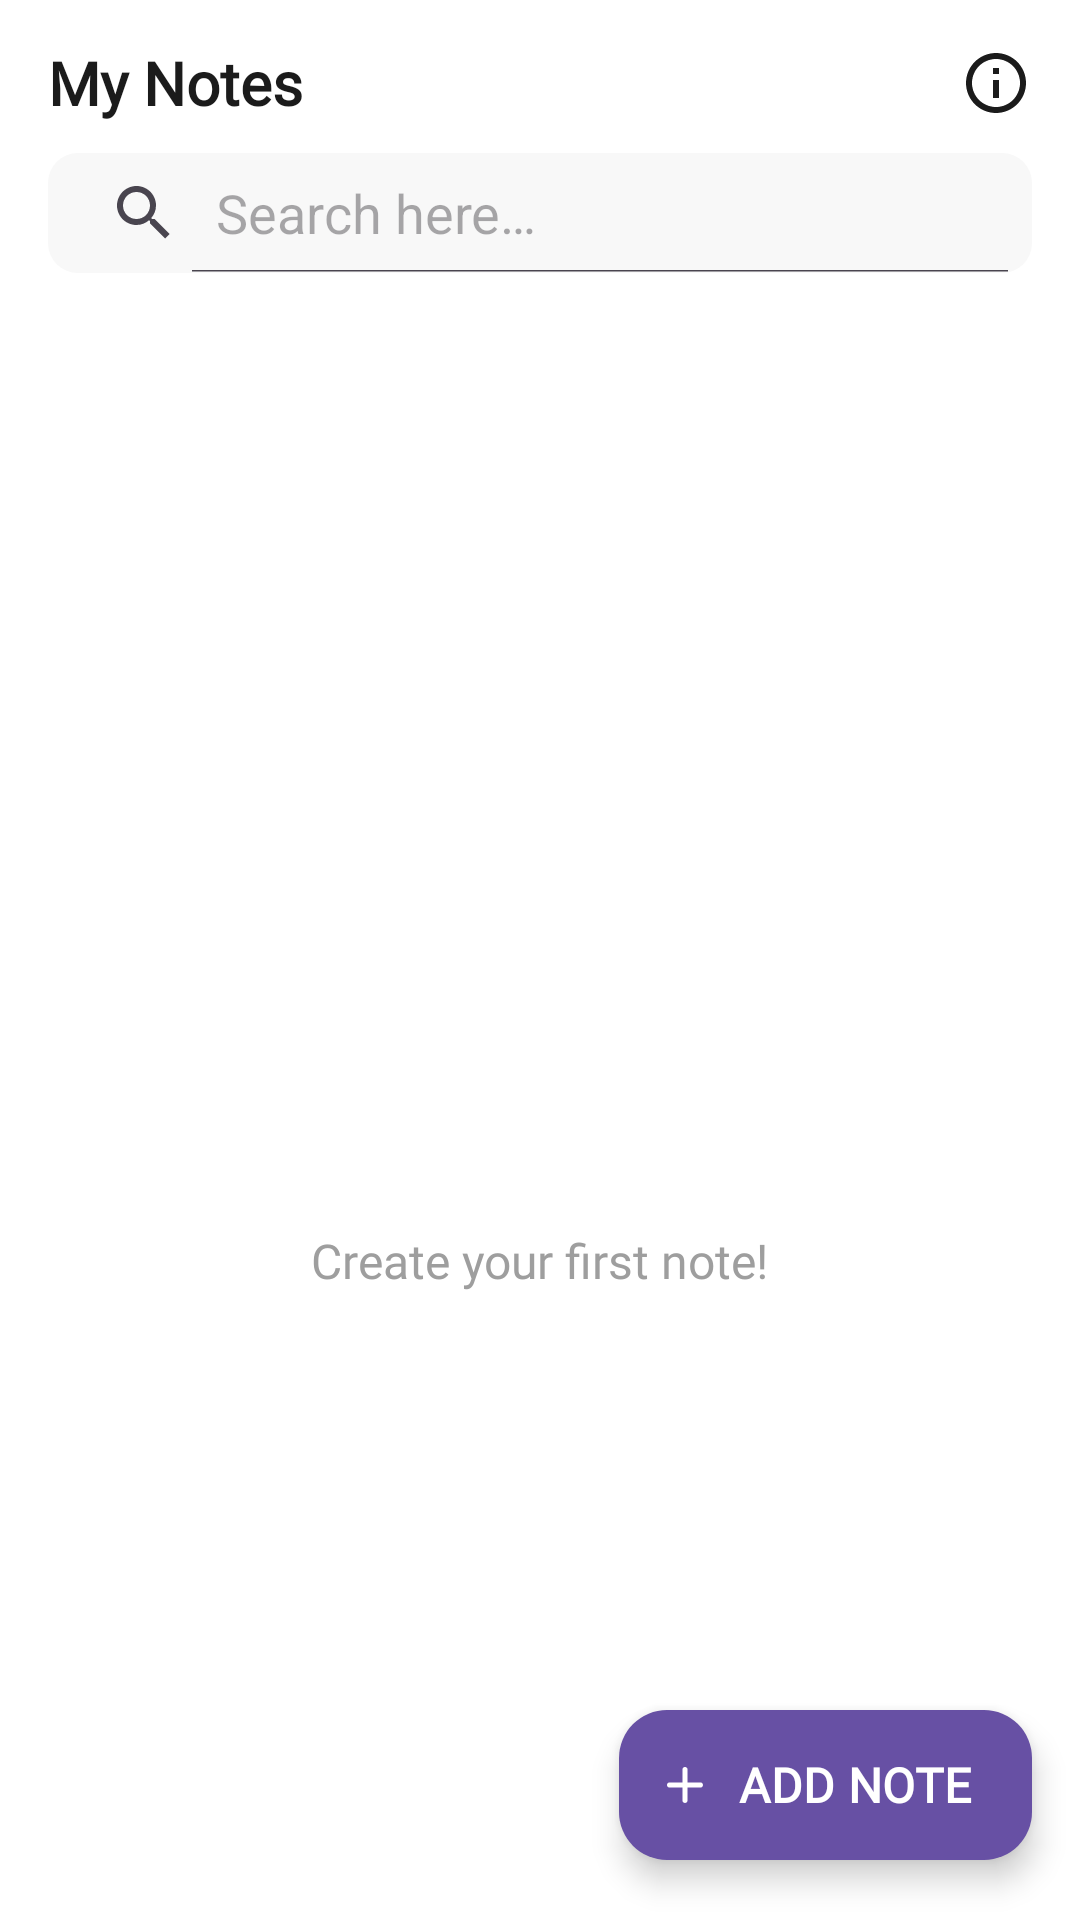

Layout XML and referenced resources for this Android screen:
<!-- AndroidManifest.xml: application theme Theme.MyNotes -->
<!-- res/layout/fragment_note_list.xml -->
<?xml version="1.0" encoding="utf-8"?>
<androidx.constraintlayout.widget.ConstraintLayout xmlns:android="http://schemas.android.com/apk/res/android"
    xmlns:app="http://schemas.android.com/apk/res-auto"
    xmlns:tools="http://schemas.android.com/tools"
    android:layout_width="match_parent"
    android:layout_height="match_parent"
    android:background="@color/white"
    tools:context=".ui.fragment.NoteListFragment">

    <androidx.constraintlayout.widget.Guideline
        android:id="@+id/startGuideline"
        android:layout_width="wrap_content"
        android:layout_height="wrap_content"
        android:orientation="vertical"
        app:layout_constraintGuide_begin="16dp" />

    <androidx.constraintlayout.widget.Guideline
        android:id="@+id/endGuideline"
        android:layout_width="wrap_content"
        android:layout_height="wrap_content"
        android:orientation="vertical"
        app:layout_constraintGuide_end="16dp" />

    <com.google.android.material.textview.MaterialTextView
        android:id="@+id/appName"
        android:layout_width="wrap_content"
        android:layout_height="wrap_content"
        android:layout_marginTop="14dp"
        android:fontFamily="@font/poppins_semibold"
        android:text="@string/app_name"
        android:textColor="@color/black"
        android:textSize="20sp"
        android:textStyle="bold"
        app:layout_constraintStart_toStartOf="@id/startGuideline"
        app:layout_constraintTop_toTopOf="parent" />

    <ImageButton
        android:id="@+id/aboutButton"
        android:layout_width="wrap_content"
        android:layout_height="wrap_content"
        android:background="@android:color/transparent"
        android:contentDescription="@string/about_button"
        app:layout_constraintBottom_toBottomOf="@id/appName"
        app:layout_constraintEnd_toStartOf="@id/endGuideline"
        app:layout_constraintTop_toTopOf="@id/appName"
        app:srcCompat="@drawable/ic_info" />

    <SearchView
        android:id="@+id/searchView"
        style="@style/SearchViewStyle"
        android:layout_width="0dp"
        android:layout_height="40dp"
        android:layout_marginTop="10dp"
        android:background="@drawable/search_bg"
        android:elevation="0dp"
        android:iconifiedByDefault="false"
        android:queryHint="@string/search_hint"
        app:layout_constraintEnd_toStartOf="@id/endGuideline"
        app:layout_constraintStart_toStartOf="@id/startGuideline"
        app:layout_constraintTop_toBottomOf="@id/appName" />

    <com.google.android.material.floatingactionbutton.ExtendedFloatingActionButton
        android:id="@+id/addNoteButton"
        android:layout_width="wrap_content"
        android:layout_height="50dp"
        android:layout_marginBottom="20dp"
        android:elevation="6dp"
        android:fontFamily="@font/poppins_medium"
        android:text="@string/add_note"
        android:textAllCaps="true"
        android:textColor="@color/white"
        android:textSize="16sp"
        android:textStyle="bold"
        app:backgroundTint="?colorPrimaryVariant"
        app:icon="@drawable/add_icon"
        app:iconSize="12dp"
        app:iconTint="@color/white"
        app:layout_constraintBottom_toBottomOf="parent"
        app:layout_constraintEnd_toStartOf="@id/endGuideline" />

    <androidx.recyclerview.widget.RecyclerView
        android:id="@+id/noteRecyclerView"
        android:layout_width="0dp"
        android:layout_height="0dp"
        android:layout_marginTop="14dp"
        android:scrollbarStyle="insideInset"
        android:scrollbars="vertical"
        app:layout_constraintBottom_toBottomOf="parent"
        app:layout_constraintEnd_toStartOf="@id/endGuideline"
        app:layout_constraintHorizontal_bias="1.0"
        app:layout_constraintStart_toStartOf="@id/startGuideline"
        app:layout_constraintTop_toBottomOf="@id/searchView"
        app:layout_constraintVertical_bias="1.0"
        tools:listitem="@layout/note_list_item" />

    <androidx.constraintlayout.widget.ConstraintLayout
        android:id="@+id/emptyView"
        android:layout_width="wrap_content"
        android:layout_height="wrap_content"
        app:layout_constraintBottom_toBottomOf="parent"
        app:layout_constraintEnd_toStartOf="@id/endGuideline"
        app:layout_constraintStart_toStartOf="@id/startGuideline"
        app:layout_constraintTop_toTopOf="parent">

        <ImageView
            android:id="@+id/emptyNoteImage"
            android:layout_width="200dp"
            android:layout_height="200dp"
            android:contentDescription="@null"
            android:scaleType="centerInside"
            app:layout_constraintEnd_toEndOf="parent"
            app:layout_constraintStart_toStartOf="parent"
            app:layout_constraintTop_toTopOf="parent"
            app:srcCompat="@drawable/empty_note_image" />

        <TextView
            android:id="@+id/emptyNoteText"
            android:layout_width="match_parent"
            android:layout_height="wrap_content"
            android:fontFamily="@font/poppins_medium"
            android:text="@string/create_your_first_note"
            android:textColor="@color/grey_500"
            android:textSize="16sp"
            app:layout_constraintBottom_toBottomOf="parent"
            app:layout_constraintEnd_toEndOf="parent"
            app:layout_constraintStart_toStartOf="parent"
            app:layout_constraintTop_toBottomOf="@id/emptyNoteImage" />

    </androidx.constraintlayout.widget.ConstraintLayout>
</androidx.constraintlayout.widget.ConstraintLayout>
<!-- res/layout/note_list_item.xml (included above) -->
<?xml version="1.0" encoding="utf-8"?>
<com.google.android.material.card.MaterialCardView xmlns:android="http://schemas.android.com/apk/res/android"
    xmlns:app="http://schemas.android.com/apk/res-auto"
    xmlns:tools="http://schemas.android.com/tools"
    android:layout_width="match_parent"
    android:layout_height="wrap_content"
    android:layout_margin="8dp"
    app:cardBackgroundColor="@color/white"
    app:cardCornerRadius="10dp"
    app:cardElevation="6dp"
    app:contentPadding="8dp">

    <androidx.constraintlayout.widget.ConstraintLayout
        android:layout_width="match_parent"
        android:layout_height="wrap_content">

        <com.google.android.material.textview.MaterialTextView
            android:id="@+id/noteTitle"
            android:layout_width="0dp"
            android:layout_height="wrap_content"
            android:ellipsize="end"
            android:fontFamily="@font/poppins_semibold"
            android:maxLines="1"
            android:textAppearance="@style/TextAppearance.Material3.TitleMedium"
            android:textColor="@color/black"
            android:textSize="16sp"
            app:layout_constraintBottom_toTopOf="@id/noteDetail"
            app:layout_constraintEnd_toEndOf="parent"
            app:layout_constraintStart_toStartOf="parent"
            app:layout_constraintTop_toTopOf="parent"
            tools:text="Title" />

        <TextView
            android:id="@+id/noteDetail"
            android:layout_width="0dp"
            android:layout_height="wrap_content"
            android:layout_marginTop="8dp"
            android:ellipsize="end"
            android:fontFamily="@font/poppins_medium"
            android:maxLines="2"
            android:textAppearance="@style/TextAppearance.Material3.BodyMedium"
            android:textColor="@color/black"
            app:layout_constraintEnd_toEndOf="parent"
            app:layout_constraintStart_toStartOf="@id/noteTitle"
            app:layout_constraintTop_toBottomOf="@id/noteTitle"
            tools:text="Detail" />

        <TextView
            android:id="@+id/dateText"
            android:layout_width="wrap_content"
            android:layout_height="wrap_content"
            android:layout_marginTop="8dp"
            android:drawablePadding="8dp"
            android:fontFamily="@font/poppins_medium"
            android:textAppearance="@style/TextAppearance.Material3.BodyMedium"
            android:textColor="@color/black"
            android:textSize="12sp"
            app:drawableStartCompat="@drawable/ic_date"
            app:layout_constraintBottom_toBottomOf="parent"
            app:layout_constraintEnd_toEndOf="parent"
            app:layout_constraintHorizontal_bias="1.0"
            app:layout_constraintStart_toStartOf="parent"
            app:layout_constraintTop_toBottomOf="@id/noteDetail"
            tools:text="DD-MM-YYYY" />
    </androidx.constraintlayout.widget.ConstraintLayout>
</com.google.android.material.card.MaterialCardView>
<!-- resources referenced by this layout -->
<resources>
  <color name="black">#1B1B1B</color>
  <color name="grey_500">#9E9E9E</color>
  <color name="white">#FFFFFFFF</color>
  <!-- drawable add_icon (drawable) -->
  <vector xmlns:android="http://schemas.android.com/apk/res/android"
      android:width="28dp"
      android:height="28dp"
      android:viewportWidth="28"
      android:viewportHeight="28">
    <path
        android:pathData="M26,16H16V26C16,27.1 15.1,28 14,28C12.9,28 12,27.1 12,26V16H2C0.9,16 0,15.1 0,14C0,12.9 0.9,12 2,12H12V2C12,0.9 12.9,0 14,0C15.1,0 16,0.9 16,2V12H26C27.1,12 28,12.9 28,14C28,15.1 27.1,16 26,16Z"
        android:fillColor="@color/black"/>
  </vector>
  <!-- drawable ic_date (drawable) -->
  <vector xmlns:android="http://schemas.android.com/apk/res/android"
      android:width="14dp"
      android:height="14dp"
      android:tint="#000000"
      android:viewportWidth="24"
      android:viewportHeight="24">
      <path
          android:fillColor="@android:color/white"
          android:pathData="M20,3h-1L19,2c0,-0.55 -0.45,-1 -1,-1s-1,0.45 -1,1v1L7,3L7,2c0,-0.55 -0.45,-1 -1,-1s-1,0.45 -1,1v1L4,3c-1.1,0 -2,0.9 -2,2v16c0,1.1 0.9,2 2,2h16c1.1,0 2,-0.9 2,-2L22,5c0,-1.1 -0.9,-2 -2,-2zM19,21L5,21c-0.55,0 -1,-0.45 -1,-1L4,8h16v12c0,0.55 -0.45,1 -1,1z" />
  </vector>
  <!-- drawable ic_info (drawable) -->
  <vector xmlns:android="http://schemas.android.com/apk/res/android"
      android:width="24dp"
      android:height="24dp"
      android:viewportWidth="24"
      android:viewportHeight="24">
    <group>
      <clip-path
          android:pathData="M0,0h24v24h-24z"/>
      <path
          android:pathData="M11,7H13V9H11V7ZM11,11H13V17H11V11ZM12,2C6.48,2 2,6.48 2,12C2,17.52 6.48,22 12,22C17.52,22 22,17.52 22,12C22,6.48 17.52,2 12,2ZM12,20C7.59,20 4,16.41 4,12C4,7.59 7.59,4 12,4C16.41,4 20,7.59 20,12C20,16.41 16.41,20 12,20Z"
          android:fillColor="@color/black"/>
    </group>
  </vector>
  <!-- drawable search_bg (drawable) -->
  <shape xmlns:android="http://schemas.android.com/apk/res/android"
      android:shape="rectangle">
      <solid android:color="@color/grey" />
      <size
          android:width="6dp"
          android:height="6dp" />
      <corners android:radius="10dp" />
  </shape>
  <string name="about_button">About Button</string>
  <string name="add_note">Add Note</string>
  <string name="app_name">My Notes</string>
  <string name="create_your_first_note">Create your first note!</string>
  <string name="search_hint">Search here…</string>
  <style name="SearchViewStyle" parent="Widget.Material3.SearchView">
          <item name="strokeWidth">0dp</item>
          <item name="strokeColor">@android:color/transparent</item>
          <item name="android:fontFamily">@font/poppins_medium</item>
      </style>
  <style name="Theme.MyNotes" parent="Base.Theme.MyNotes" />
  <color name="grey">#F8F8F8</color>
  <style name="Base.Theme.MyNotes" parent="Theme.Material3.DayNight.NoActionBar">
          
          
      </style>
</resources>
